Image classification data set "images" (qasim418/Chocolathon on GitHub). Class labels (33): cocoa shot amaretto, cocoa shot bourbon, cocoa shot chocolate cake, cocoa shot old fashioned, cocoa shot tequila, cocoa shot whiskey, truffle amaretto, truffle bananas foster, truffle brownie batter, truffle caramel apple cider, truffle champagne, truffle cheesecake, truffle confetti cake, truffle cookies and cream, truffle creamsicle, truffle creme brulee, truffle dulce de leche, truffle espresso martini, truffle grey salt caramel, truffle key lime pie, truffle lemon, truffle manhattan, truffle maple cream, truffle peanut butter caramel, truffle pineapple moscato, truffle pistachio, truffle pumpkin spice latte, truffle raspberry, truffle s mores, truffle salted caramel, truffle strawberry shortcake, truffle tea honey, truffle turtle.

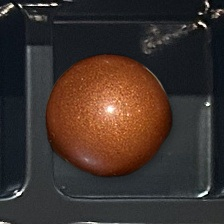
Label: truffle caramel apple cider

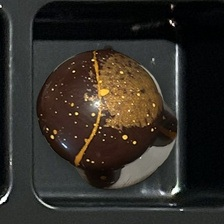
Label: truffle pumpkin spice latte

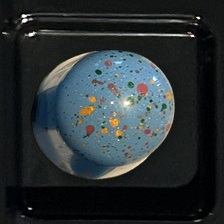
Label: truffle confetti cake

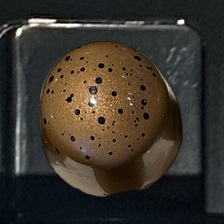
Label: truffle turtle

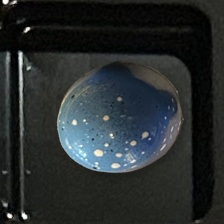
Label: truffle cookies and cream

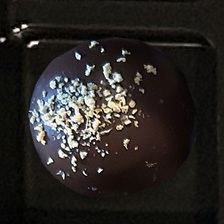
Label: cocoa shot tequila
